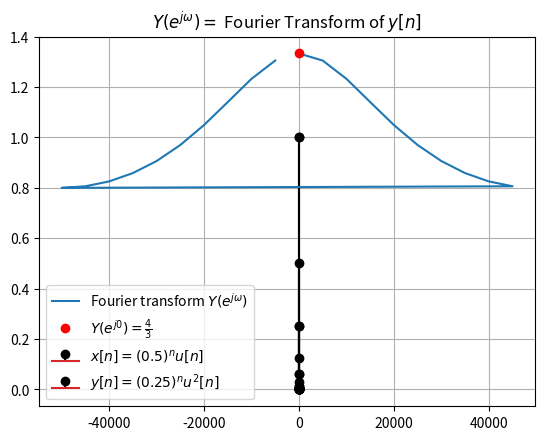

Here is the Python script that generated this plot:
import numpy as np
import matplotlib.pyplot as plt

def u(x):
    res = []
    for i in range(len(x)):
        if x[i] >=0 :
            res.append(1)
        else:
            res.append(0)
    return np.array(res)

N = np.arange(-10,10,1)

plt.stem(N , (0.5**N)*u(N) , 'ko' , label = "$x[n] = (0.5)^n u[n]$")
plt.grid(True)
plt.title("$x[n]$")
plt.legend()
plt.show()

plt.stem(N , (0.25**N)*(u(N)**2) , 'ko' , label = "$y[n] = (0.25)^n u^2[n]$")
plt.grid(True)
plt.title("$y[n]$")
plt.legend()
plt.show()

fourier =  np.fft.fft((0.25**N)*(u(N)**2))
freq=np.fft.fftfreq(fourier.shape[0], d=1/1e5)

plt.plot(freq, np.abs(fourier) ,'-', label = "Fourier transform $Y(e^{j\omega})$")
plt.plot(0 , 4/3 , 'ro' , label = "$Y(e^{j0}) = \\frac{4}{3}$")
plt.grid(True)
plt.title("$Y(e^{j\omega}) =$ Fourier Transform of $y[n]$")
plt.legend(loc = 'lower left')
plt.show()
